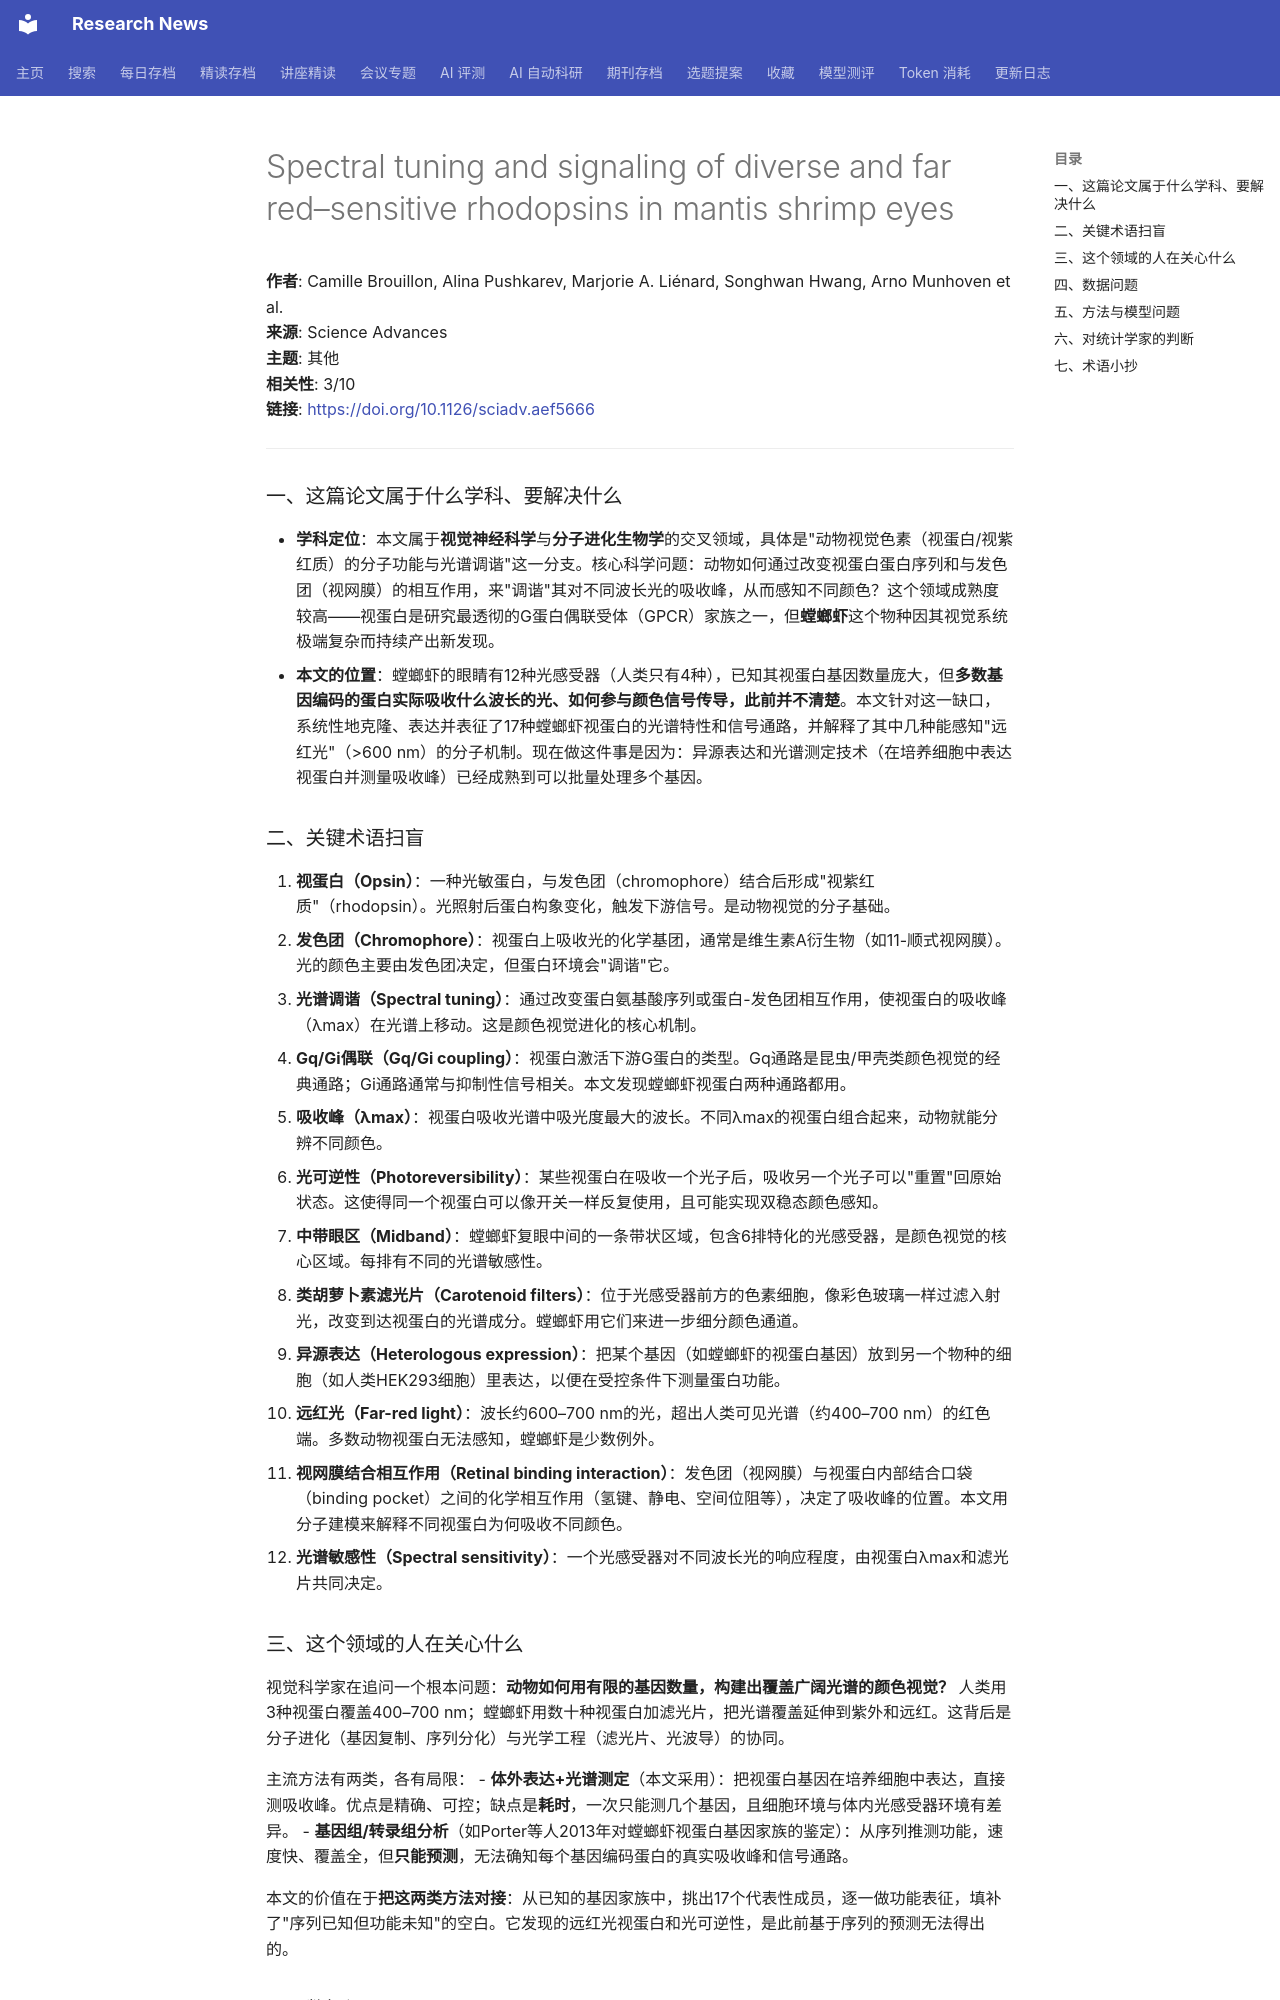

repository: cxy0714/research-news · page: deep_reads/2026-10-16-10.1126_sciadv.aef5666/index.html · generator: mkdocs

# Spectral tuning and signaling of diverse and far red–sensitive rhodopsins in mantis shrimp eyes

**作者**: Camille Brouillon, Alina Pushkarev, Marjorie A. Liénard, Songhwan Hwang, Arno Munhoven et al.  
**来源**: Science Advances  
**主题**: 其他  
**相关性**: 3/10  
**链接**: <https://doi.org/10.1126/sciadv.aef5666>

---

### 一、这篇论文属于什么学科、要解决什么

- **学科定位**：本文属于**视觉神经科学**与**分子进化生物学**的交叉领域，具体是"动物视觉色素（视蛋白/视紫红质）的分子功能与光谱调谐"这一分支。核心科学问题：动物如何通过改变视蛋白蛋白序列和与发色团（视网膜）的相互作用，来"调谐"其对不同波长光的吸收峰，从而感知不同颜色？这个领域成熟度较高——视蛋白是研究最透彻的G蛋白偶联受体（GPCR）家族之一，但**螳螂虾**这个物种因其视觉系统极端复杂而持续产出新发现。
- **本文的位置**：螳螂虾的眼睛有12种光感受器（人类只有4种），已知其视蛋白基因数量庞大，但**多数基因编码的蛋白实际吸收什么波长的光、如何参与颜色信号传导，此前并不清楚**。本文针对这一缺口，系统性地克隆、表达并表征了17种螳螂虾视蛋白的光谱特性和信号通路，并解释了其中几种能感知"远红光"（>600 nm）的分子机制。现在做这件事是因为：异源表达和光谱测定技术（在培养细胞中表达视蛋白并测量吸收峰）已经成熟到可以批量处理多个基因。

### 二、关键术语扫盲

1. **视蛋白（Opsin）**：一种光敏蛋白，与发色团（chromophore）结合后形成"视紫红质"（rhodopsin）。光照射后蛋白构象变化，触发下游信号。是动物视觉的分子基础。
2. **发色团（Chromophore）**：视蛋白上吸收光的化学基团，通常是维生素A衍生物（如11-顺式视网膜）。光的颜色主要由发色团决定，但蛋白环境会"调谐"它。
3. **光谱调谐（Spectral tuning）**：通过改变蛋白氨基酸序列或蛋白-发色团相互作用，使视蛋白的吸收峰（λmax）在光谱上移动。这是颜色视觉进化的核心机制。
4. **Gq/Gi偶联（Gq/Gi coupling）**：视蛋白激活下游G蛋白的类型。Gq通路是昆虫/甲壳类颜色视觉的经典通路；Gi通路通常与抑制性信号相关。本文发现螳螂虾视蛋白两种通路都用。
5. **吸收峰（λmax）**：视蛋白吸收光谱中吸光度最大的波长。不同λmax的视蛋白组合起来，动物就能分辨不同颜色。
6. **光可逆性（Photoreversibility）**：某些视蛋白在吸收一个光子后，吸收另一个光子可以"重置"回原始状态。这使得同一个视蛋白可以像开关一样反复使用，且可能实现双稳态颜色感知。
7. **中带眼区（Midband）**：螳螂虾复眼中间的一条带状区域，包含6排特化的光感受器，是颜色视觉的核心区域。每排有不同的光谱敏感性。
8. **类胡萝卜素滤光片（Carotenoid filters）**：位于光感受器前方的色素细胞，像彩色玻璃一样过滤入射光，改变到达视蛋白的光谱成分。螳螂虾用它们来进一步细分颜色通道。
9. **异源表达（Heterologous expression）**：把某个基因（如螳螂虾的视蛋白基因）放到另一个物种的细胞（如人类HEK293细胞）里表达，以便在受控条件下测量蛋白功能。
10. **远红光（Far-red light）**：波长约600–700 nm的光，超出人类可见光谱（约400–700 nm）的红色端。多数动物视蛋白无法感知，螳螂虾是少数例外。
11. **视网膜结合相互作用（Retinal binding interaction）**：发色团（视网膜）与视蛋白内部结合口袋（binding pocket）之间的化学相互作用（氢键、静电、空间位阻等），决定了吸收峰的位置。本文用分子建模来解释不同视蛋白为何吸收不同颜色。
12. **光谱敏感性（Spectral sensitivity）**：一个光感受器对不同波长光的响应程度，由视蛋白λmax和滤光片共同决定。

### 三、这个领域的人在关心什么

视觉科学家在追问一个根本问题：**动物如何用有限的基因数量，构建出覆盖广阔光谱的颜色视觉？** 人类用3种视蛋白覆盖400–700 nm；螳螂虾用数十种视蛋白加滤光片，把光谱覆盖延伸到紫外和远红。这背后是分子进化（基因复制、序列分化）与光学工程（滤光片、光波导）的协同。

主流方法有两类，各有局限：
- **体外表达+光谱测定**（本文采用）：把视蛋白基因在培养细胞中表达，直接测吸收峰。优点是精确、可控；缺点是**耗时**，一次只能测几个基因，且细胞环境与体内光感受器环境有差异。
- **基因组/转录组分析**（如Porter等人2013年对螳螂虾视蛋白基因家族的鉴定）：从序列推测功能，速度快、覆盖全，但**只能预测**，无法确知每个基因编码蛋白的真实吸收峰和信号通路。

本文的价值在于**把这两类方法对接**：从已知的基因家族中，挑出17个代表性成员，逐一做功能表征，填补了"序列已知但功能未知"的空白。它发现的远红光视蛋白和光可逆性，是此前基于序列的预测无法得出的。
